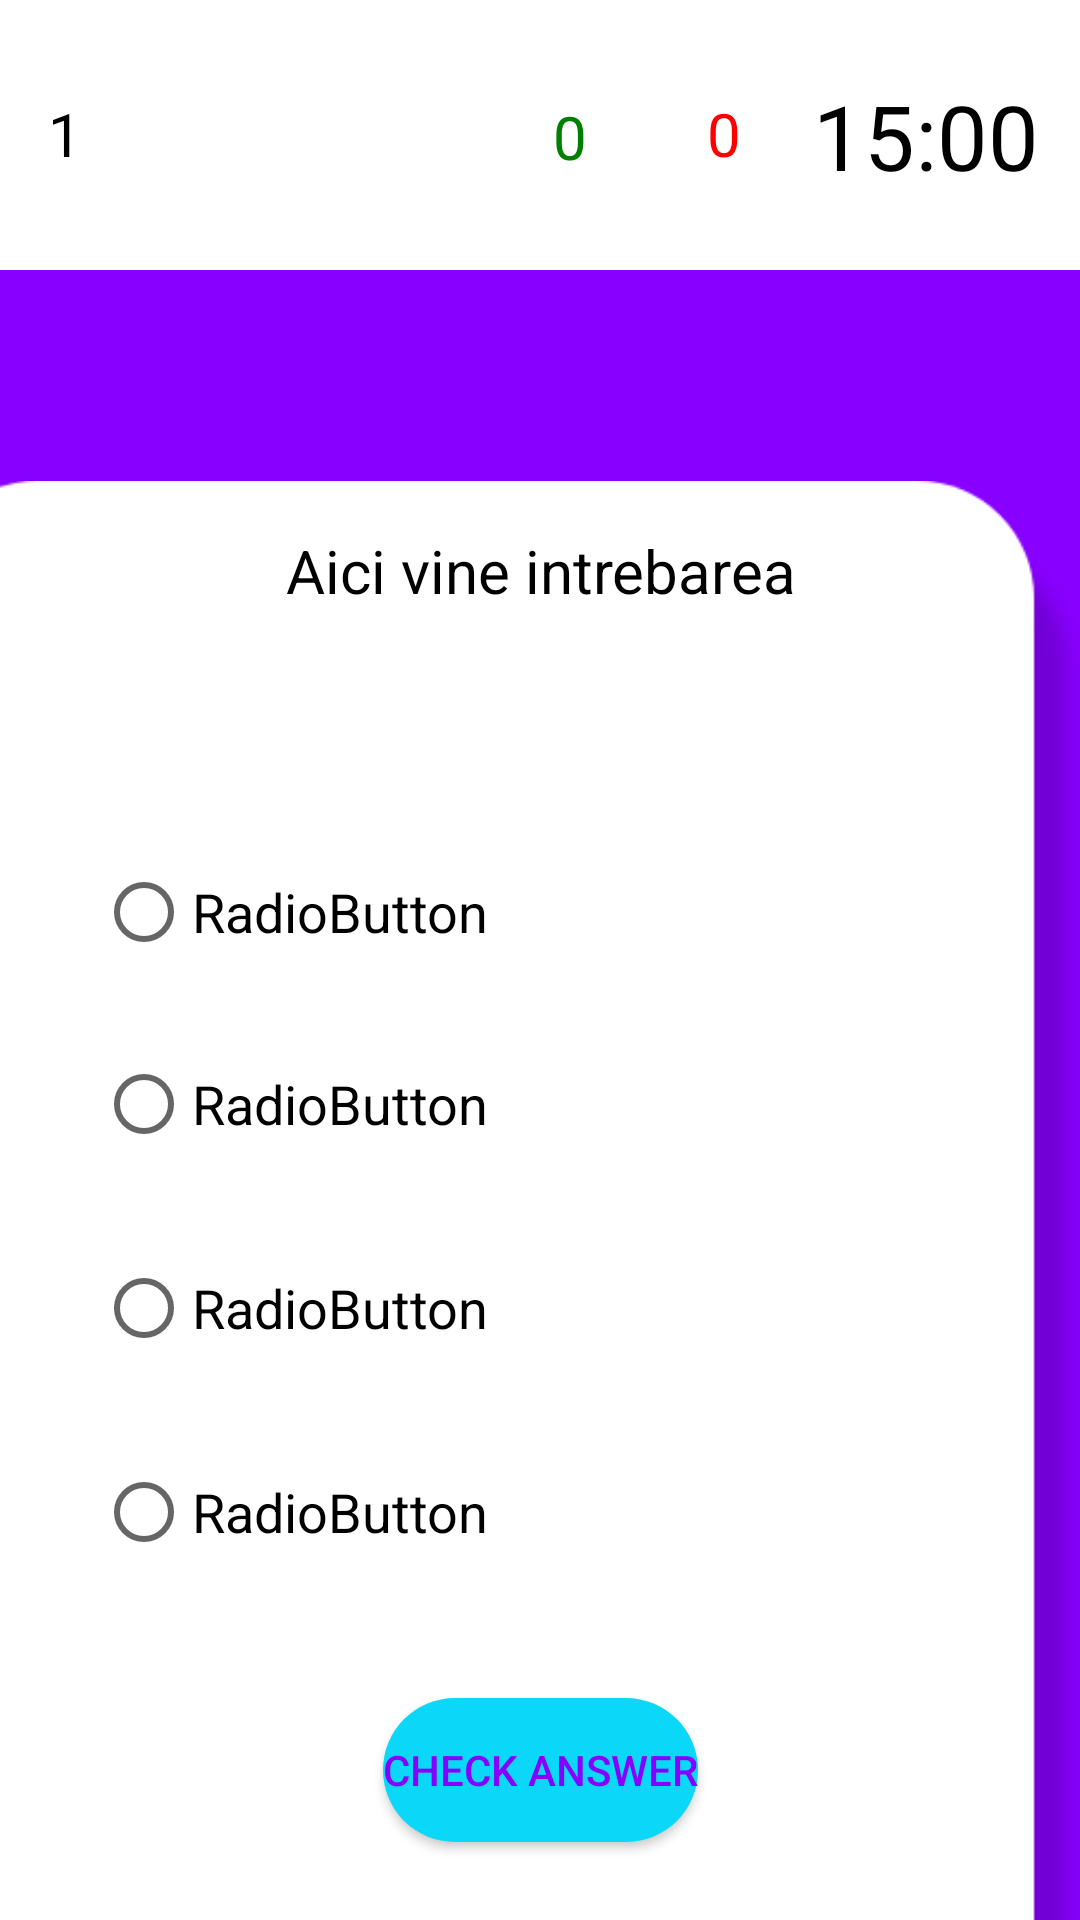

Reconstruct the res/layout file that produces this screen, plus the resources it refers to.
<!-- AndroidManifest.xml: application theme Theme.App -->
<!-- res/layout/activity_quiz.xml -->
<?xml version="1.0" encoding="utf-8"?>
<androidx.constraintlayout.widget.ConstraintLayout xmlns:android="http://schemas.android.com/apk/res/android"
    xmlns:app="http://schemas.android.com/apk/res-auto"
    xmlns:tools="http://schemas.android.com/tools"
    android:layout_width="match_parent"
    android:layout_height="match_parent"
    android:background="#8800FF"
    tools:context=".QuizActivity">


    <ImageView
        android:id="@+id/imageView15"
        android:layout_width="392dp"
        android:layout_height="730dp"
        app:layout_constraintEnd_toEndOf="parent"
        app:layout_constraintHorizontal_bias="0.842"
        app:layout_constraintStart_toStartOf="parent"
        app:layout_constraintTop_toBottomOf="@+id/constraintLayout"
        app:srcCompat="@drawable/rectangle19" />

    <androidx.constraintlayout.widget.ConstraintLayout
        android:id="@+id/constraintLayout"
        android:layout_width="match_parent"
        android:layout_height="90dp"
        app:layout_constraintBottom_toBottomOf="parent"
        app:layout_constraintEnd_toEndOf="parent"
        app:layout_constraintHorizontal_bias="0.0"
        app:layout_constraintStart_toStartOf="parent"
        app:layout_constraintTop_toTopOf="parent"
        android:background="#FFF"
        app:layout_constraintVertical_bias="0.0">


        <TextView
            android:id="@+id/countdown_text"
            android:layout_width="wrap_content"
            android:layout_height="wrap_content"
            android:text="@string/_15_00"
            android:textColor="#000"
            android:textSize="30dp"
            app:layout_constraintBottom_toBottomOf="parent"
            app:layout_constraintEnd_toEndOf="parent"
            app:layout_constraintHorizontal_bias="0.952"
            app:layout_constraintStart_toStartOf="parent"
            app:layout_constraintTop_toTopOf="parent" />

        <androidx.constraintlayout.widget.Barrier
            android:layout_width="wrap_content"
            android:layout_height="wrap_content"
            app:barrierDirection="top"
            tools:layout_editor_absoluteX="122dp"
            tools:layout_editor_absoluteY="43dp" />

        <TextView
            android:id="@+id/numberQuestions"
            android:layout_width="wrap_content"
            android:layout_height="wrap_content"
            android:layout_marginStart="16dp"
            android:layout_marginLeft="16dp"
            android:text="1"
            android:textColor="#000"
            android:textSize="20dp"
            app:layout_constraintBottom_toBottomOf="parent"
            app:layout_constraintEnd_toStartOf="@+id/corecte"
            app:layout_constraintHorizontal_bias="0.0"
            app:layout_constraintStart_toStartOf="parent"
            app:layout_constraintTop_toTopOf="parent"
            app:layout_constraintVertical_bias="0.492" />

        <TextView
            android:id="@+id/corecte"
            android:layout_width="wrap_content"
            android:layout_height="wrap_content"
            android:layout_marginEnd="40dp"
            android:layout_marginRight="40dp"
            android:text="0"
            android:textColor="#008000"
            android:textSize="20dp"
            app:layout_constraintBottom_toBottomOf="parent"
            app:layout_constraintEnd_toStartOf="@+id/gresite"
            app:layout_constraintTop_toTopOf="parent"
            app:layout_constraintVertical_bias="0.507" />

        <TextView
            android:id="@+id/gresite"
            android:layout_width="wrap_content"
            android:layout_height="wrap_content"
            android:layout_marginEnd="24dp"
            android:layout_marginRight="24dp"
            android:text="0"
            android:textColor="#FF0000"
            android:textSize="20dp"
            app:layout_constraintBottom_toBottomOf="parent"
            app:layout_constraintEnd_toStartOf="@+id/countdown_text"
            app:layout_constraintTop_toTopOf="parent"
            app:layout_constraintVertical_bias="0.492" />


    </androidx.constraintlayout.widget.ConstraintLayout>

    <Button
        android:id="@+id/checkAnswer_btn"
        android:layout_width="wrap_content"
        android:layout_height="wrap_content"
        android:background="@drawable/signbutton"
        android:onClick="checkAnswer"
        android:text="check answer"
        android:textColor="#8800FF"
        app:backgroundTint="#0BD7F8"
        app:layout_constraintBottom_toBottomOf="parent"
        app:layout_constraintEnd_toEndOf="parent"
        app:layout_constraintStart_toStartOf="parent"
        app:layout_constraintTop_toBottomOf="@+id/answer4"
        app:layout_constraintVertical_bias="0.593" />

    <RadioButton
        android:id="@+id/answer1"
        android:layout_width="wrap_content"
        android:layout_height="wrap_content"
        android:layout_marginBottom="16dp"
        android:onClick="onClick1"
        android:text="RadioButton"
        android:textSize="18sp"
        app:layout_constraintBottom_toTopOf="@+id/answer2"
        app:layout_constraintStart_toStartOf="@+id/answer2" />

    <RadioButton
        android:id="@+id/answer2"
        android:layout_width="wrap_content"
        android:layout_height="wrap_content"
        android:layout_marginBottom="20dp"
        android:onClick="onClick2"
        android:text="RadioButton"
        android:textSize="18dp"
        app:layout_constraintBottom_toTopOf="@+id/answer3"
        app:layout_constraintStart_toStartOf="@+id/answer3" />

    <RadioButton
        android:id="@+id/answer3"
        android:layout_width="wrap_content"
        android:layout_height="wrap_content"
        android:layout_marginBottom="20dp"
        android:onClick="onClick3"
        android:text="RadioButton"
        android:textSize="18dp"
        app:layout_constraintBottom_toTopOf="@+id/answer4"
        app:layout_constraintStart_toStartOf="@+id/answer4" />

    <RadioButton
        android:id="@+id/answer4"
        android:layout_width="wrap_content"
        android:layout_height="wrap_content"
        android:layout_marginStart="32dp"
        android:layout_marginLeft="32dp"
        android:layout_marginBottom="112dp"
        android:onClick="onClick4"
        android:shadowColor="#F6E600"
        android:text="RadioButton"
        android:textSize="18dp"
        app:layout_constraintBottom_toBottomOf="parent"
        app:layout_constraintStart_toStartOf="parent" />

    <androidx.constraintlayout.widget.ConstraintLayout
        android:layout_width="match_parent"
        android:layout_height="0dp"
        android:layout_marginLeft="30dp"
        android:layout_marginTop="10dp"
        android:layout_marginRight="30dp"
        app:layout_constraintBottom_toTopOf="@+id/answer1"
        app:layout_constraintEnd_toEndOf="parent"
        app:layout_constraintHorizontal_bias="0.533"
        app:layout_constraintStart_toStartOf="parent"
        app:layout_constraintTop_toBottomOf="@+id/constraintLayout"
        app:layout_constraintVertical_bias="0.0">

        <TextView
            android:id="@+id/question"
            android:layout_width="wrap_content"
            android:layout_height="wrap_content"
            android:gravity="center"
            android:text="Aici vine intrebarea"
            android:textColor="#000"
            android:textSize="20dp"
            app:layout_constraintBottom_toBottomOf="parent"
            app:layout_constraintEnd_toEndOf="parent"
            app:layout_constraintStart_toStartOf="parent"
            app:layout_constraintTop_toTopOf="parent" />
    </androidx.constraintlayout.widget.ConstraintLayout>


</androidx.constraintlayout.widget.ConstraintLayout>
<!-- resources referenced by this layout -->
<resources>
  <!-- drawable rectangle19: png bitmap (drawable-v24, 16465 bytes) -->
  <!-- drawable signbutton (drawable) -->
  <?xml version="1.0" encoding="utf-8"?>
  <shape android:shape="rectangle" xmlns:android="http://schemas.android.com/apk/res/android">
  
      <solid android:color="#F6E600" />
      <corners android:radius="100dp" />
  
  </shape>
  <string name="_15_00">15:00</string>
  <style name="Theme.App" parent="Theme.MaterialComponents.DayNight.NoActionBar">
          
          <item name="colorPrimary">@color/purple_500</item>
          <item name="colorPrimaryVariant">@color/purple_700</item>
          <item name="colorOnPrimary">@color/white</item>
          
          <item name="colorSecondary">@color/teal_200</item>
          <item name="colorSecondaryVariant">@color/teal_700</item>
          <item name="colorOnSecondary">@color/black</item>
          
          <item name="android:statusBarColor" tools:targetApi="l">?attr/colorPrimaryVariant</item>
          
      </style>
  <color name="purple_500">#8800FF</color>
  <color name="purple_700">#FF3700B3</color>
  <color name="white">#FFFFFFFF</color>
  <color name="teal_200">#FF03DAC5</color>
  <color name="teal_700">#FF018786</color>
  <color name="black">#FF000000</color>
</resources>
